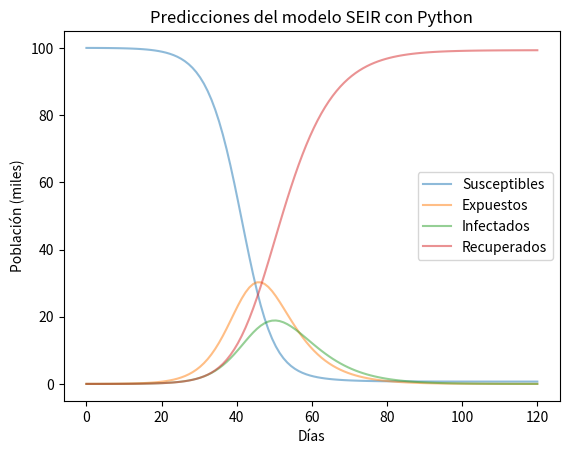

Python code for this plot:
import numpy as np
from scipy.integrate import odeint
import matplotlib.pyplot as plt


N = 100000
I0, E0, R0= 0, 20,2.68
S0 = N
beta, gamma,lambd = 1, 0.2, 0.142
t = np.linspace(0, 120, 120)

# Ecuaciones diferenciales del modelo
def deriv(y, t, N, beta, gamma,lambd):
    S,E, I, R = y
    dS = -beta * S * I / N
    dE = beta * S * I/N-lambd * E
    dI = lambd * E - gamma * I
    dR = gamma * I
    return dS, dE,dI, dR


y0 = S0, E0,I0, R0
ret = odeint(deriv, y0, t, args=(N, beta, gamma,lambd))  #integración con el método ODE en el intervalo t
S,E, I, R = ret.T

# Gráficos de S(t), I(t) y R(t)
fig = plt.figure()#facecolor='w'
ax = fig.add_subplot(111, axisbelow=True)#facecolor='#dddddd',
ax.plot(t, S/1000,  alpha=0.5, lw=1.5, label='Susceptibles')
ax.plot(t, E/1000,  alpha=0.5, lw=1.5, label='Expuestos')
ax.plot(t, I/1000,  alpha=0.5, lw=1.5, label='Infectados')
ax.plot(t, R/1000,  alpha=0.5, lw=1.5, label='Recuperados')
ax.set_xlabel('Días')
ax.set_ylabel('Población (miles)')
plt.title("Predicciones del modelo SEIR con Python")
legend = ax.legend()
plt.show()
